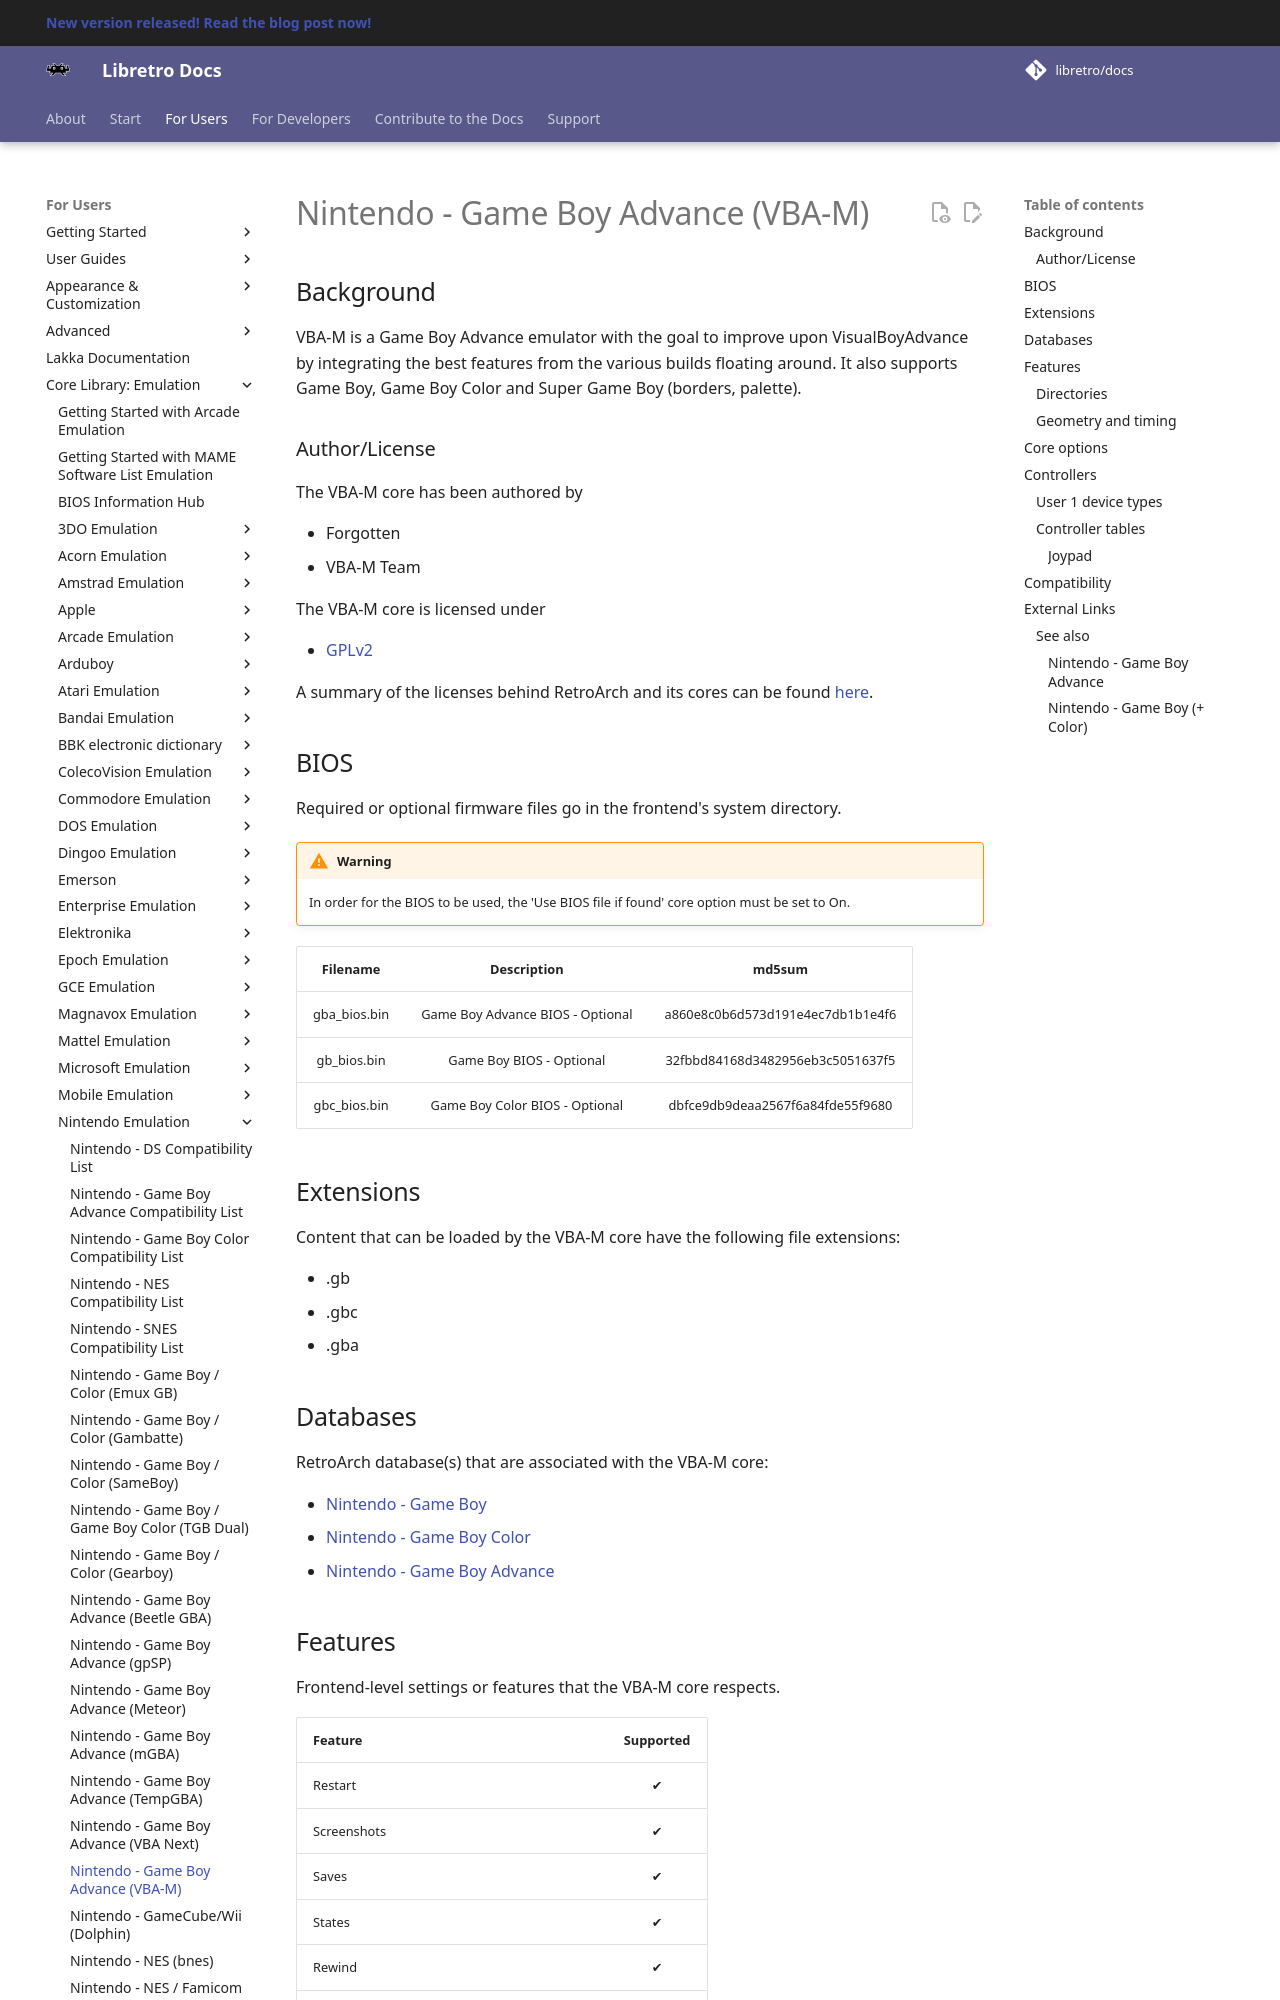

repository: RogueScholar/libretro-docs · page: library/vba_m/index.html · generator: mkdocs

# Nintendo - Game Boy Advance (VBA-M)

## Background

VBA-M is a Game Boy Advance emulator with the goal to improve upon VisualBoyAdvance by integrating the best features from the various builds floating around. It also supports Game Boy, Game Boy Color and Super Game Boy (borders, palette).

### Author/License

The VBA-M core has been authored by

- Forgotten
- VBA-M Team

The VBA-M core is licensed under

- [GPLv2](https://github.com/libretro/vbam-libretro/blob/master/doc/gpl.txt)

A summary of the licenses behind RetroArch and its cores can be found [here](../development/licenses.md).

## BIOS

Required or optional firmware files go in the frontend's system directory.

!!! warning
	In order for the BIOS to be used, the 'Use BIOS file if found' core option must be set to On.

|   Filename   |    Description                   |              md5sum              |
|:------------:|:--------------------------------:|:--------------------------------:|
| gba_bios.bin | Game Boy Advance BIOS - Optional | a860e8c0b6d573d191e4ec7db1b1e4f6 |
| gb_bios.bin  | Game Boy BIOS - Optional         | 32fbbd84168d3482956eb3c5051637f5 |
| gbc_bios.bin | Game Boy Color BIOS - Optional   | dbfce9db9deaa2567f6a84fde55f9680 |

## Extensions

Content that can be loaded by the VBA-M core have the following file extensions:

- .gb
- .gbc
- .gba

## Databases

RetroArch database(s) that are associated with the VBA-M core:

- [Nintendo - Game Boy](https://github.com/libretro/libretro-database/blob/master/rdb/Nintendo%20-%20Game%20Boy.rdb)
- [Nintendo - Game Boy Color](https://github.com/libretro/libretro-database/blob/master/rdb/Nintendo%20-%20Game%20Boy%20Color.rdb)
- [Nintendo - Game Boy Advance](https://github.com/libretro/libretro-database/blob/master/rdb/Nintendo%20-%20Game%20Boy%20Advance.rdb)
